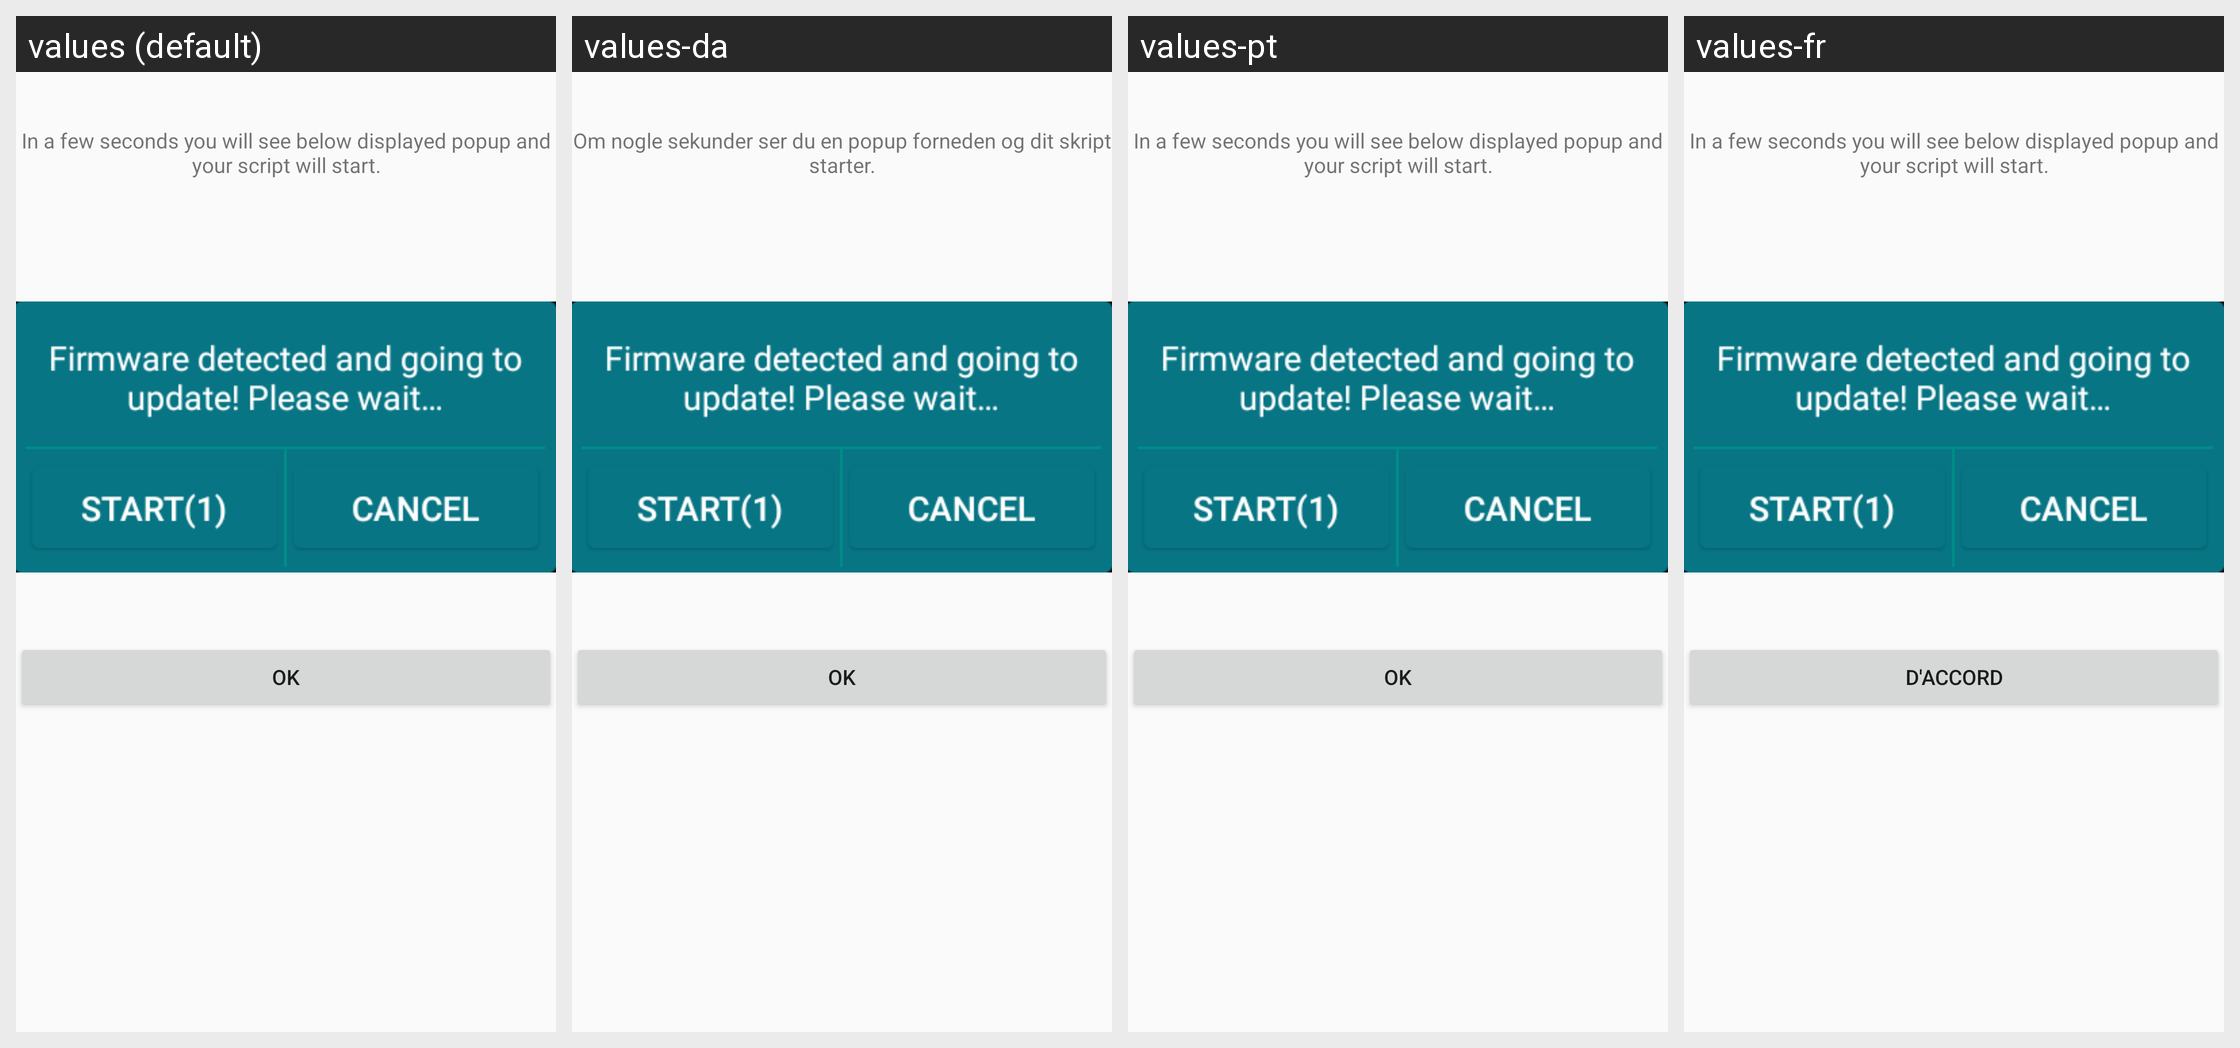

Here is an Android app screen in its default locale and in the app's own translations. Write out the translated-string differences for the strings that appear on this screen.
Android screen res/layout/custom_firmware_update_dialog.xml rendered under 4 locales, left to right: values (default), values-da, values-pt, values-fr. Device: Nexus 5 (rendered at 1080×1920; each locale shown at half size, 540×960, under a caption strip naming it); theme AppTheme.
Other locales in the repository, not shown: values-de, values-el, values-es, values-it, values-nl, values-pl, values-ru, values-sv, values-tr, values-vi.
Strings drawn on this screen, with the default value and each locale's value (text and hints the layout hard-codes, and strings that could not be matched under every locale, appear in the picture but are not listed):

before_flash
  values: In a few seconds you will see below displayed popup and your script will start.
  values-da: Om nogle sekunder ser du en popup forneden og dit skript starter.
  values-pt: In a few seconds you will see below displayed popup and your script will start.
  values-fr: In a few seconds you will see below displayed popup and your script will start.

btn_ok
  values: OK
  values-da: OK
  values-pt: OK
  values-fr: D'accord
